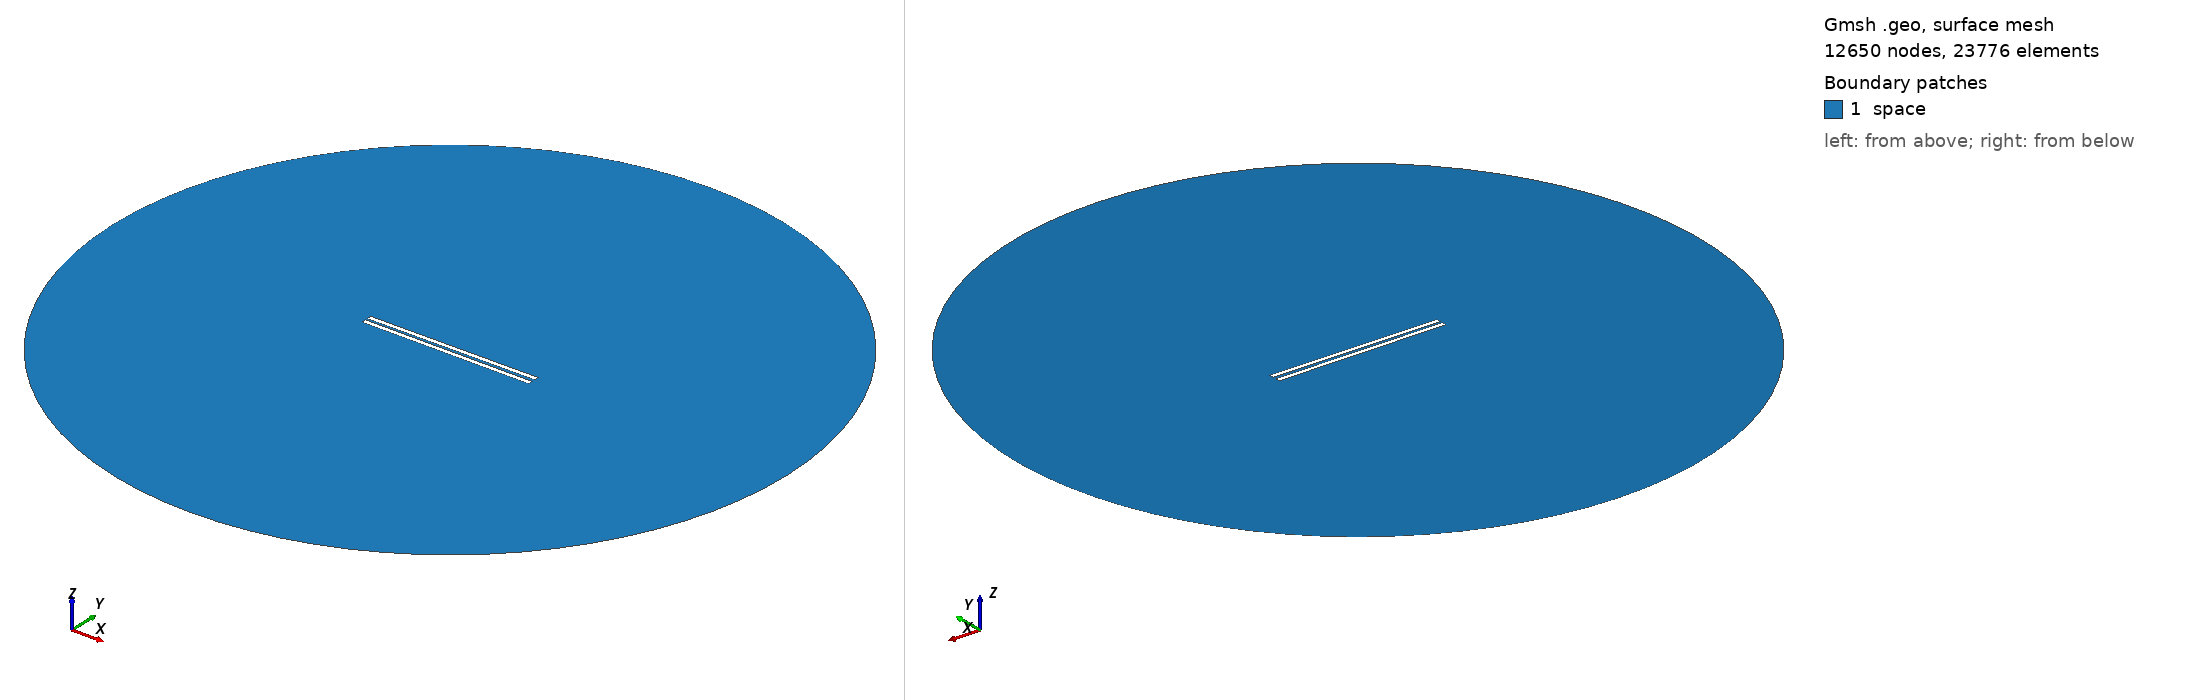

Gmsh geometry script, surface-meshed: 12650 nodes, 23776 surface elements. Boundary patches (legend numbers): 1 space. Left view from above one corner, right view from below the opposite corner. Legend entries are the model's physical surfaces. The drawing asked Gmsh for element sizes between 1% and 20% of the model's largest extent; the script's own settings can give other sizes.

=== 924.geo (drawn) ===
// Set the geometry kernel
SetFactory("OpenCASCADE");

//---------------------------------------
// Rectangles
//---------------------------------------

// Rectangle 1 (top)
Point(1) = {-49.4, 0.8611111111111112, 0, 1.0};
Point(2) = {49.4, 0.8611111111111112, 0, 1.0};
Point(3) = {49.4, 3.6611111111111105, 0, 1.0};
Point(4) = {-49.4, 3.6611111111111105, 0, 1.0};

Line(1) = {1, 2};
Line(2) = {2, 3};
Line(3) = {3, 4};
Line(4) = {4, 1};

Line Loop(1) = {1, 2, 3, 4};
Plane Surface(1) = {1};

Rotate { {0, 0, 1}, {0,  0.8611111111111112,  0}, 0.006 } {
  Surface{1};
}

// Rectangle 2 (bottom)
Point(5) = {-49.4, -0.8611111111111112, 0, 1.0};
Point(6) = {49.4, -0.8611111111111112, 0, 1.0};
Point(7) = {49.4, -3.6611111111111105, 0, 1.0};
Point(8) = {-49.4, -3.6611111111111105, 0, 1.0};

Line(5) = {5, 6};
Line(6) = {6, 7};
Line(7) = {7, 8};
Line(8) = {8, 5};

Line Loop(2) = {5, 6, 7, 8};
Plane Surface(2) = {2}; 


//---------------------------------------
// Circle
//---------------------------------------

// Define points
Point(9) = {0, 0, 0};        // Center
Point(10) = {200, 0, 0};     // Start point
Point(11) = {0, 200, 0};     // 90 degrees
Point(12) = {-200, 0, 0};    // 180 degrees
Point(13) = {0, -200, 0};    // 270 degrees

// Define circle arcs (each needs start, center, end)
Circle(9) = {10, 9, 11};
Circle(10) = {11, 9, 12};
Circle(11) = {12, 9, 13};
Circle(12) = {13, 9, 10};

// Define curve loop and surface if needed
Curve Loop(3) = {9, 10, 11, 12};
Surface(3) = {3};

// Subtract Rectangles from Circle
BooleanDifference{ Surface{3}; Delete; }{ Surface{1}; Surface{2}; Delete; }

//---------------------------------------
// Transfinite Lines and Surface
//---------------------------------------
r = 7;
Transfinite Line {1, 3} = 50*r Using Progression 1;
Transfinite Line {2, 4} = 2*r Using Progression 1;
Transfinite Line {5, 7} = 50*r Using Progression 1;
Transfinite Line {6, 8} = 2*r Using Progression 1;
Transfinite Line {9, 10, 11, 12} = 20 Using Progression 1;

//---------------------------------------
// Define Physical Groups
//---------------------------------------                

//--- Physical Curves
// Physical groups for boundaries
Physical Line("force_segment", 10) = {1};
Physical Line("upper_plate", 11) = {2, 3, 4};
Physical Line("lower_plate", 12) = {5, 6, 7, 8};
Physical Line("boundary", 20) = {9, 10, 11, 12};

//--- Physical Surfaces
Physical Surface("space", 30) = {3};

//---------------------------------------
// 6. Generate the Mesh
//---------------------------------------
Mesh 2;  // 2D mesh generation
